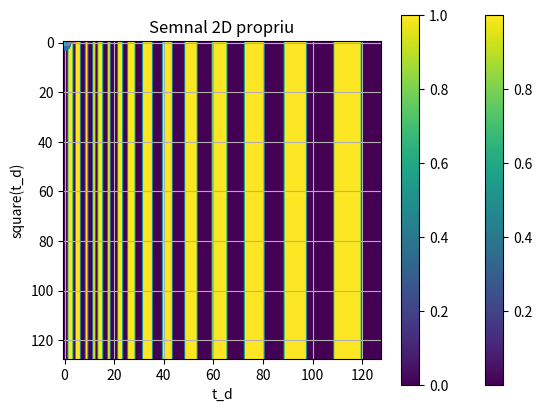

This figure's Python source:
# %% [markdown]
# Imports

# %%
import numpy, matplotlib.pyplot as plt

# %% [markdown]
# Exercitiul 1

# %% [markdown]
# Subpunctul a, b

# %%
t = numpy.linspace(0, 0.03, int(0.03 / 0.0005))
x = numpy.cos(520 * numpy.pi * t + numpy.pi / 3)
y = numpy.cos(280 * numpy.pi * t - numpy.pi / 3)
z = numpy.cos(120 * numpy.pi * t + numpy.pi / 3)

# Semnal x(t)
plt.plot(t, x)
plt.xlabel('t')
plt.ylabel('x(t)')
plt.title('Semnal x(t)')
plt.show()
plt.savefig(fname = './ex1_semnal_x.pdf', format = 'pdf')

# Semnal y(t)
plt.plot(t, y)
plt.xlabel('t')
plt.ylabel('y(t)')
plt.title('Semnal y(t)')
plt.show()
plt.savefig(fname = './ex1_semnal_y.pdf', format = 'pdf')

# Semnal z(t)
plt.plot(t, z)
plt.xlabel('t')
plt.ylabel('z(t)')
plt.title('Semnal z(t)')
plt.show()
plt.savefig(fname = './ex1_semnal_z.pdf', format = 'pdf')


# %% [markdown]
# Subpunctul c

# %%
duration = 0.03
fs = 200 
samples = numpy.linspace(0, duration, int(duration * fs))
samples_fine = numpy.linspace(0, duration, int(duration * fs * 100))
x_samples = numpy.cos(520 * numpy.pi * samples + numpy.pi / 3)
y_samples = numpy.cos(280 * numpy.pi * samples - numpy.pi / 3)
z_samples = numpy.cos(120 * numpy.pi * samples + numpy.pi / 3)
x_samples_fine = numpy.cos(520 * numpy.pi * samples_fine + numpy.pi / 3)
y_samples_fine = numpy.cos(280 * numpy.pi * samples_fine - numpy.pi / 3)
z_samples_fine = numpy.cos(120 * numpy.pi * samples_fine + numpy.pi / 3)
# Semnal x(samples)
plt.plot(samples_fine, x_samples_fine)
plt.stem(samples, x_samples)
plt.xlabel('samples')
plt.ylabel('x(samples)')
plt.title('Semnal x(samples)')
plt.show()
plt.savefig(fname = './ex1_semnal_x_esantioane.pdf', format = 'pdf')

# Semnal y(samples)
plt.plot(samples_fine, y_samples_fine)
plt.stem(samples, y_samples)
plt.xlabel('samples')
plt.ylabel('y(samples)')
plt.title('Semnal y(samples)')
plt.show()
plt.savefig(fname = './ex1_semnal_y_esantioane.pdf', format = 'pdf')

# Semnal z(samples)
plt.plot(samples_fine, z_samples_fine)
plt.stem(samples, z_samples)
plt.xlabel('samples')
plt.ylabel('z(samples)')
plt.title('Semnal z(samples)')
plt.show()
plt.savefig(fname = './ex1_semnal_z_esantionane.pdf', format = 'pdf')

# %% [markdown]
# Exercitiul 2

# %% [markdown]
# Subpunctul a

# %%
frec_a = 400
nr_samples = 1600
t2 = numpy.linspace(0, nr_samples / frec_a, nr_samples)
x2 = numpy.sin(2 * numpy.pi * frec_a * t2)
plt.rcParams["figure.figsize"] = (5,5)
plt.plot(t2, x2)
plt.xlabel('t2')
plt.ylabel('x2(t2)')
plt.title('Semnal x2(t2)')
plt.show()
plt.savefig(fname = './ex2_semnal_x2_1200_esantionane.pdf', format = 'pdf')

# %% [markdown]
# Subpunctul b

# %%
frec_b = 800
duration_b = 3
nr_samples_b = int(frec_b * duration_b)
t3 = numpy.linspace(0, duration_b, nr_samples_b)
x3 = numpy.sin(2 * numpy.pi * frec_b * t3)
plt.plot(t3, x3)
plt.rcParams["figure.figsize"] = (5,5)
plt.xlabel('t3')
plt.ylabel('x3(t3)')
plt.title('Semnal x3(t3)')
plt.show()
plt.savefig(fname = './ex2_semnal_x2_800frecventa.pdf', format = 'pdf')

# %% [markdown]
# Subpunctul c

# %%
frec_c = 240
duration_c = 0.03
fs_c = 7000  
t_c = numpy.linspace(0, duration_c, int(fs_c * duration_c))
saw_c = 2 * (t_c * frec_c - numpy.floor(0.5 + t_c * frec_c))  # amplitudine [-1, 1]

plt.plot(t_c, saw_c)
plt.xlabel('t_c')
plt.ylabel('sawtooth(t_c)')
plt.title('Semnal sawtooth, 240 Hz')
plt.show()
plt.savefig(fname = './ex2_semnal_sawtooth_240Hz.pdf', format = 'pdf')

# %% [markdown]
# Subpunctul d

# %%
frec_d = 300
duration_d = 0.01
fs_d = 100000
t_d = numpy.linspace(0, duration_d, int(fs_d * duration_d))
square_d = numpy.sign(numpy.sin(2 * numpy.pi * frec_d * t_d))

plt.plot(t_d, square_d)
plt.xlabel('t_d')
plt.ylabel('square(t_d)')
plt.title('Semnal square, 300 Hz')
plt.grid(True)
plt.show()
plt.savefig(fname = './ex2_semnal_square_300Hz.pdf', format = 'pdf')

# %% [markdown]
# Subpunctul e

# %%
rand_array = numpy.random.rand(128, 128)
plt.imshow(rand_array)
plt.title('Semnal 2D aleator')
plt.colorbar()
plt.show()
plt.savefig(fname = './ex2_semnal_2D_aleator.pdf', format = 'pdf')

# %% [markdown]
# Subpunctul f

# %%
semnal_2d = numpy.zeros((128, 128))
for i in range(128):
    for j in range(128):
        if (int(numpy.round(numpy.log(j + 1), decimals = 2) * 10)) % 2:
            semnal_2d[i, j] = 1
        else:
            semnal_2d[i, j] = 0

plt.imshow(semnal_2d)
plt.title('Semnal 2D propriu')
plt.colorbar()
plt.show()
plt.savefig(fname = './ex2_semnal_2D_propriu.pdf', format = 'pdf')

# %% [markdown]
# Exercitiul 3

# %% [markdown]
# Subounctul a

# %%
# fs = 1 / T => T = 1/fs
fs = 2000
T = 1 / fs
print("Timpul de esantionare este: ", T)

# %% [markdown]
# Subpunctul b

# %%
# 1 byte = 8 biti
# 2000 esantionane pe sec => 2000 * 60 * 60 esantionae pe ora = 7.2 milioane esantioane pe ora
# 7.2 milioane esantioane pe ora * 4 biti = 28.8 milioane biti pe ora
# 28.8 milioane biti pe ora / 8 = 3.6 milioane bytes
print("Dimensiunea in bytes pentru o ora de inregistrare este: ", int(2000 * 60 * 60 * 4 / 8), " bytes")


